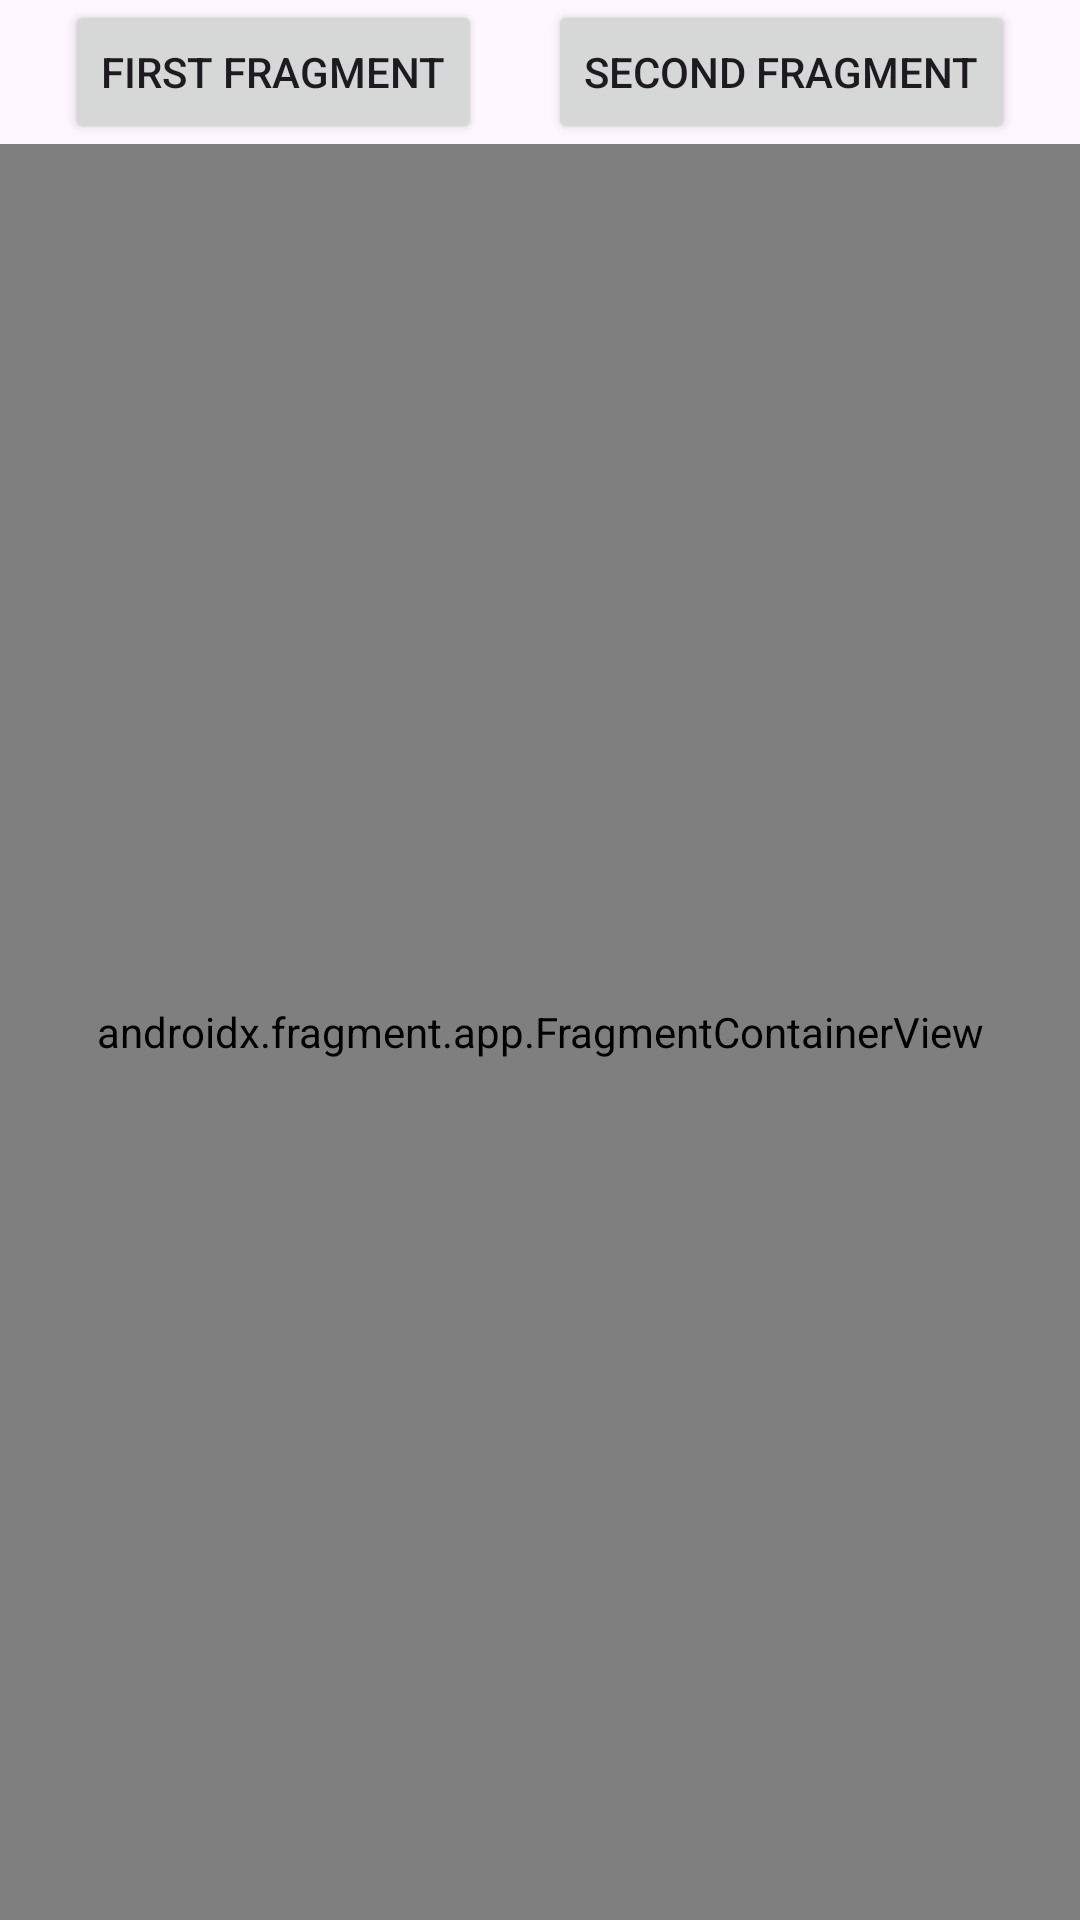

Android layout source for this screen:
<!-- AndroidManifest.xml: application theme Theme.Flagments -->
<!-- res/layout/activity_main.xml -->
<?xml version="1.0" encoding="utf-8"?>
<androidx.constraintlayout.widget.ConstraintLayout xmlns:android="http://schemas.android.com/apk/res/android"
    xmlns:app="http://schemas.android.com/apk/res-auto"
    xmlns:tools="http://schemas.android.com/tools"
    android:layout_width="match_parent"
    android:layout_height="match_parent"
    tools:context=".MainActivity">

    <Button
        android:id="@+id/btn1"
        android:layout_width="wrap_content"
        android:layout_height="wrap_content"
        android:text="First Fragment"
        app:layout_constraintLeft_toLeftOf="parent"
        app:layout_constraintRight_toLeftOf="@+id/btn2"
        app:layout_constraintTop_toTopOf="parent"


        />
    <Button
        android:id="@+id/btn2"
        android:layout_width="wrap_content"
        android:layout_height="wrap_content"
        android:text="Second Fragment"
        app:layout_constraintTop_toTopOf="parent"
        app:layout_constraintRight_toRightOf="parent"
        app:layout_constraintLeft_toRightOf="@+id/btn1"

        />


    <androidx.fragment.app.FragmentContainerView
        android:id="@+id/fragment_container"
        android:name="com.example.flagments.SecondFragment"
        android:layout_width="match_parent"
        android:layout_height="0dp"
        app:layout_constraintBottom_toBottomOf="parent"
        app:layout_constraintLeft_toLeftOf="parent"
        app:layout_constraintRight_toRightOf="parent"
        app:layout_constraintTop_toBottomOf="@+id/btn1"/>



</androidx.constraintlayout.widget.ConstraintLayout>
<!-- resources referenced by this layout -->
<resources>
  <style name="Theme.Flagments" parent="Base.Theme.Flagments" />
  <style name="Base.Theme.Flagments" parent="Theme.Material3.DayNight.NoActionBar">
          
          
      </style>
</resources>
